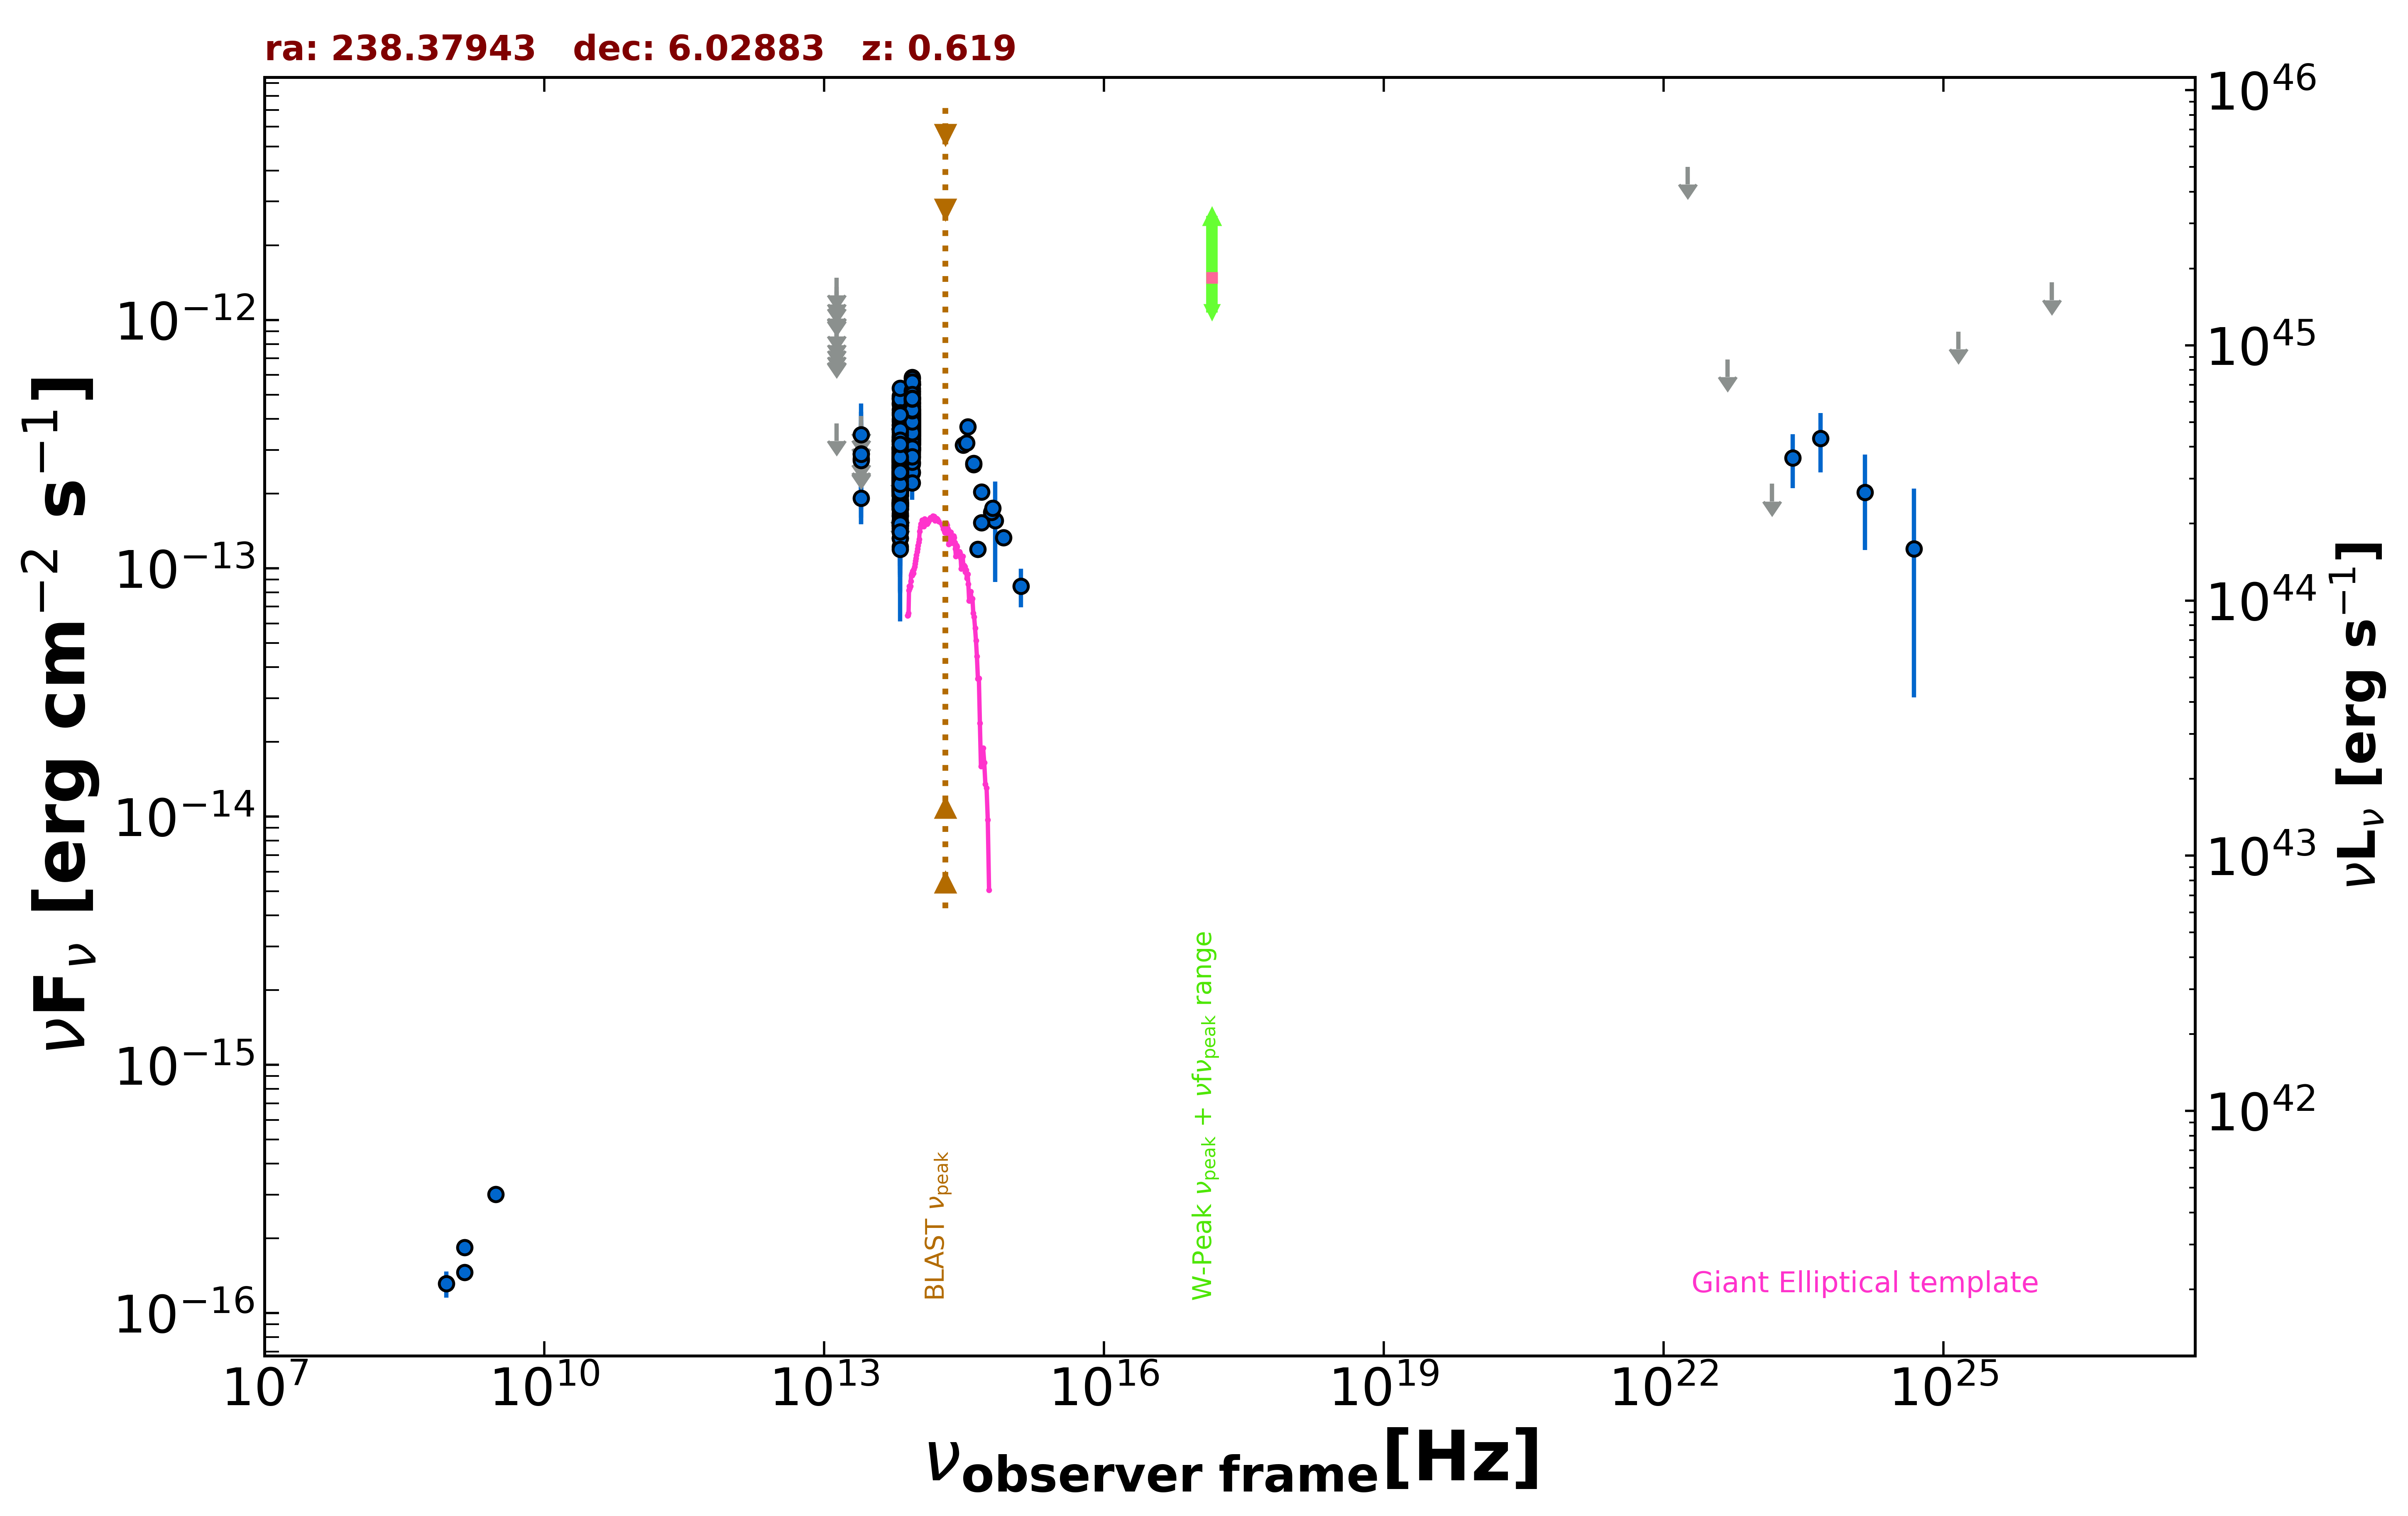

Values plotted in this chart, from the file beside it:
freq., flux, err_flux, MJD_start, MJD_end, flag, catalog, reference
1.400e+09, 1.837e-16, 2.000e-18, 55000, 55000, , FIRST, White et al. 1997  ApJ  475 479
1.400e+09, 1.456e-16, 7.000e-18, 55000, 55000, , NVSS, Condon et al. 1998  AJ  115  1693
8.870e+08, 1.313e-16, 1.595e-17, 55000, 55000, , RACS, Hale et al. 2021  PASA  38  e058
3.000e+09, 3.008e-16, 8.300e-18, 55000, 55000, , VLASSQL, Gordon et al. 2021  ApJS  255  30
8.817e+13, 3.893e-13, 2.600e-15, 55000, 55000, , UNWISE, Schlafly et al. 2019  ApJS  240  30
6.517e+13, 2.676e-13, 3.550e-15, 55000, 55000, , UNWISE, Schlafly et al. 2019  ApJS  240  30
8.817e+13, 5.040e-13, 1.300e-14, 55000, 55000, , WISE, Wright et al. 2010  AJ  140  1868
6.517e+13, 3.643e-13, 1.140e-14, 55000, 55000, , WISE, Wright et al. 2010  AJ  140  1868
2.498e+13, 1.916e-13, 4.090e-14, 55000, 55000, , WISE, Wright et al. 2010  AJ  140  1868
1.363e+13, 3.833e-13, 0.000e+00, 55000, 55000, UL, WISE, Wright et al. 2010  AJ  140  1868
8.817e+13, 4.216e-13, 3.305e-14, 56885, 56885, , NEOWISE, Mainzer et al. 2014  ApJ  792  30
6.517e+13, 2.195e-13, 3.495e-14, 56885, 56885, , NEOWISE, Mainzer et al. 2014  ApJ  792  30
8.817e+13, 3.884e-13, 2.830e-14, 56884, 56884, , NEOWISE, Mainzer et al. 2014  ApJ  792  30
6.517e+13, 2.181e-13, 4.635e-14, 56884, 56884, , NEOWISE, Mainzer et al. 2014  ApJ  792  30
8.817e+13, 3.788e-13, 2.585e-14, 56884, 56884, , NEOWISE, Mainzer et al. 2014  ApJ  792  30
6.517e+13, 2.199e-13, 3.415e-14, 56884, 56884, , NEOWISE, Mainzer et al. 2014  ApJ  792  30
8.817e+13, 4.015e-13, 3.925e-14, 56884, 56884, , NEOWISE, Mainzer et al. 2014  ApJ  792  30
6.517e+13, 3.011e-13, 4.370e-14, 56884, 56884, , NEOWISE, Mainzer et al. 2014  ApJ  792  30
8.817e+13, 3.974e-13, 3.445e-14, 56885, 56885, , NEOWISE, Mainzer et al. 2014  ApJ  792  30
6.517e+13, 3.047e-13, 4.735e-14, 56885, 56885, , NEOWISE, Mainzer et al. 2014  ApJ  792  30
8.817e+13, 4.018e-13, 2.780e-14, 56885, 56885, , NEOWISE, Mainzer et al. 2014  ApJ  792  30
6.517e+13, 2.486e-13, 3.840e-14, 56885, 56885, , NEOWISE, Mainzer et al. 2014  ApJ  792  30
8.817e+13, 4.314e-13, 2.940e-14, 56884, 56884, , NEOWISE, Mainzer et al. 2014  ApJ  792  30
6.517e+13, 3.794e-13, 6.070e-14, 56884, 56884, , NEOWISE, Mainzer et al. 2014  ApJ  792  30
8.817e+13, 4.150e-13, 2.635e-14, 56884, 56884, , NEOWISE, Mainzer et al. 2014  ApJ  792  30
6.517e+13, 1.788e-13, 6.210e-14, 56884, 56884, , NEOWISE, Mainzer et al. 2014  ApJ  792  30
8.817e+13, 3.615e-13, 2.630e-14, 56885, 56885, , NEOWISE, Mainzer et al. 2014  ApJ  792  30
6.517e+13, 2.230e-13, 3.465e-14, 56885, 56885, , NEOWISE, Mainzer et al. 2014  ApJ  792  30
8.817e+13, 3.477e-13, 2.690e-14, 56885, 56885, , NEOWISE, Mainzer et al. 2014  ApJ  792  30
6.517e+13, 3.052e-13, 3.860e-14, 56885, 56885, , NEOWISE, Mainzer et al. 2014  ApJ  792  30
8.817e+13, 4.056e-13, 2.955e-14, 56884, 56884, , NEOWISE, Mainzer et al. 2014  ApJ  792  30
6.517e+13, 2.434e-13, 6.230e-14, 56884, 56884, , NEOWISE, Mainzer et al. 2014  ApJ  792  30
8.817e+13, 3.706e-13, 3.215e-14, 56885, 56885, , NEOWISE, Mainzer et al. 2014  ApJ  792  30
6.517e+13, 2.766e-13, 3.915e-14, 56885, 56885, , NEOWISE, Mainzer et al. 2014  ApJ  792  30
8.817e+13, 4.235e-13, 3.355e-14, 56885, 56885, , NEOWISE, Mainzer et al. 2014  ApJ  792  30
6.517e+13, 3.024e-13, 3.600e-14, 56885, 56885, , NEOWISE, Mainzer et al. 2014  ApJ  792  30
8.817e+13, 3.967e-13, 2.520e-14, 57244, 57244, , NEOWISE, Mainzer et al. 2014  ApJ  792  30
6.517e+13, 1.781e-13, 3.735e-14, 57244, 57244, , NEOWISE, Mainzer et al. 2014  ApJ  792  30
8.817e+13, 3.468e-13, 2.845e-14, 57243, 57243, , NEOWISE, Mainzer et al. 2014  ApJ  792  30
6.517e+13, 2.654e-13, 3.750e-14, 57243, 57243, , NEOWISE, Mainzer et al. 2014  ApJ  792  30
8.817e+13, 3.802e-13, 2.700e-14, 57243, 57243, , NEOWISE, Mainzer et al. 2014  ApJ  792  30
6.517e+13, 2.409e-13, 3.695e-14, 57243, 57243, , NEOWISE, Mainzer et al. 2014  ApJ  792  30
8.817e+13, 4.162e-13, 3.415e-14, 57243, 57243, , NEOWISE, Mainzer et al. 2014  ApJ  792  30
6.517e+13, 2.530e-13, 5.255e-14, 57243, 57243, , NEOWISE, Mainzer et al. 2014  ApJ  792  30
8.817e+13, 3.401e-13, 2.570e-14, 57243, 57243, , NEOWISE, Mainzer et al. 2014  ApJ  792  30
6.517e+13, 2.422e-13, 5.765e-14, 57243, 57243, , NEOWISE, Mainzer et al. 2014  ApJ  792  30
8.817e+13, 3.257e-13, 2.825e-14, 57243, 57243, , NEOWISE, Mainzer et al. 2014  ApJ  792  30
6.517e+13, 3.244e-13, 4.465e-14, 57243, 57243, , NEOWISE, Mainzer et al. 2014  ApJ  792  30
8.817e+13, 3.474e-13, 2.880e-14, 57244, 57244, , NEOWISE, Mainzer et al. 2014  ApJ  792  30
6.517e+13, 2.407e-13, 6.415e-14, 57244, 57244, , NEOWISE, Mainzer et al. 2014  ApJ  792  30
8.817e+13, 2.949e-13, 2.800e-14, 57244, 57244, , NEOWISE, Mainzer et al. 2014  ApJ  792  30
6.517e+13, 2.934e-13, 3.820e-14, 57244, 57244, , NEOWISE, Mainzer et al. 2014  ApJ  792  30
8.817e+13, 3.692e-13, 3.370e-14, 57068, 57068, , NEOWISE, Mainzer et al. 2014  ApJ  792  30
6.517e+13, 2.530e-13, 3.600e-14, 57068, 57068, , NEOWISE, Mainzer et al. 2014  ApJ  792  30
8.817e+13, 4.142e-13, 3.785e-14, 57068, 57068, , NEOWISE, Mainzer et al. 2014  ApJ  792  30
6.517e+13, 3.378e-13, 5.340e-14, 57068, 57068, , NEOWISE, Mainzer et al. 2014  ApJ  792  30
8.817e+13, 3.971e-13, 2.600e-14, 57069, 57069, , NEOWISE, Mainzer et al. 2014  ApJ  792  30
6.517e+13, 3.630e-13, 5.265e-14, 57069, 57069, , NEOWISE, Mainzer et al. 2014  ApJ  792  30
8.817e+13, 4.059e-13, 2.735e-14, 57065, 57065, , NEOWISE, Mainzer et al. 2014  ApJ  792  30
6.517e+13, 2.440e-13, 4.725e-14, 57065, 57065, , NEOWISE, Mainzer et al. 2014  ApJ  792  30
... 533 more rows
